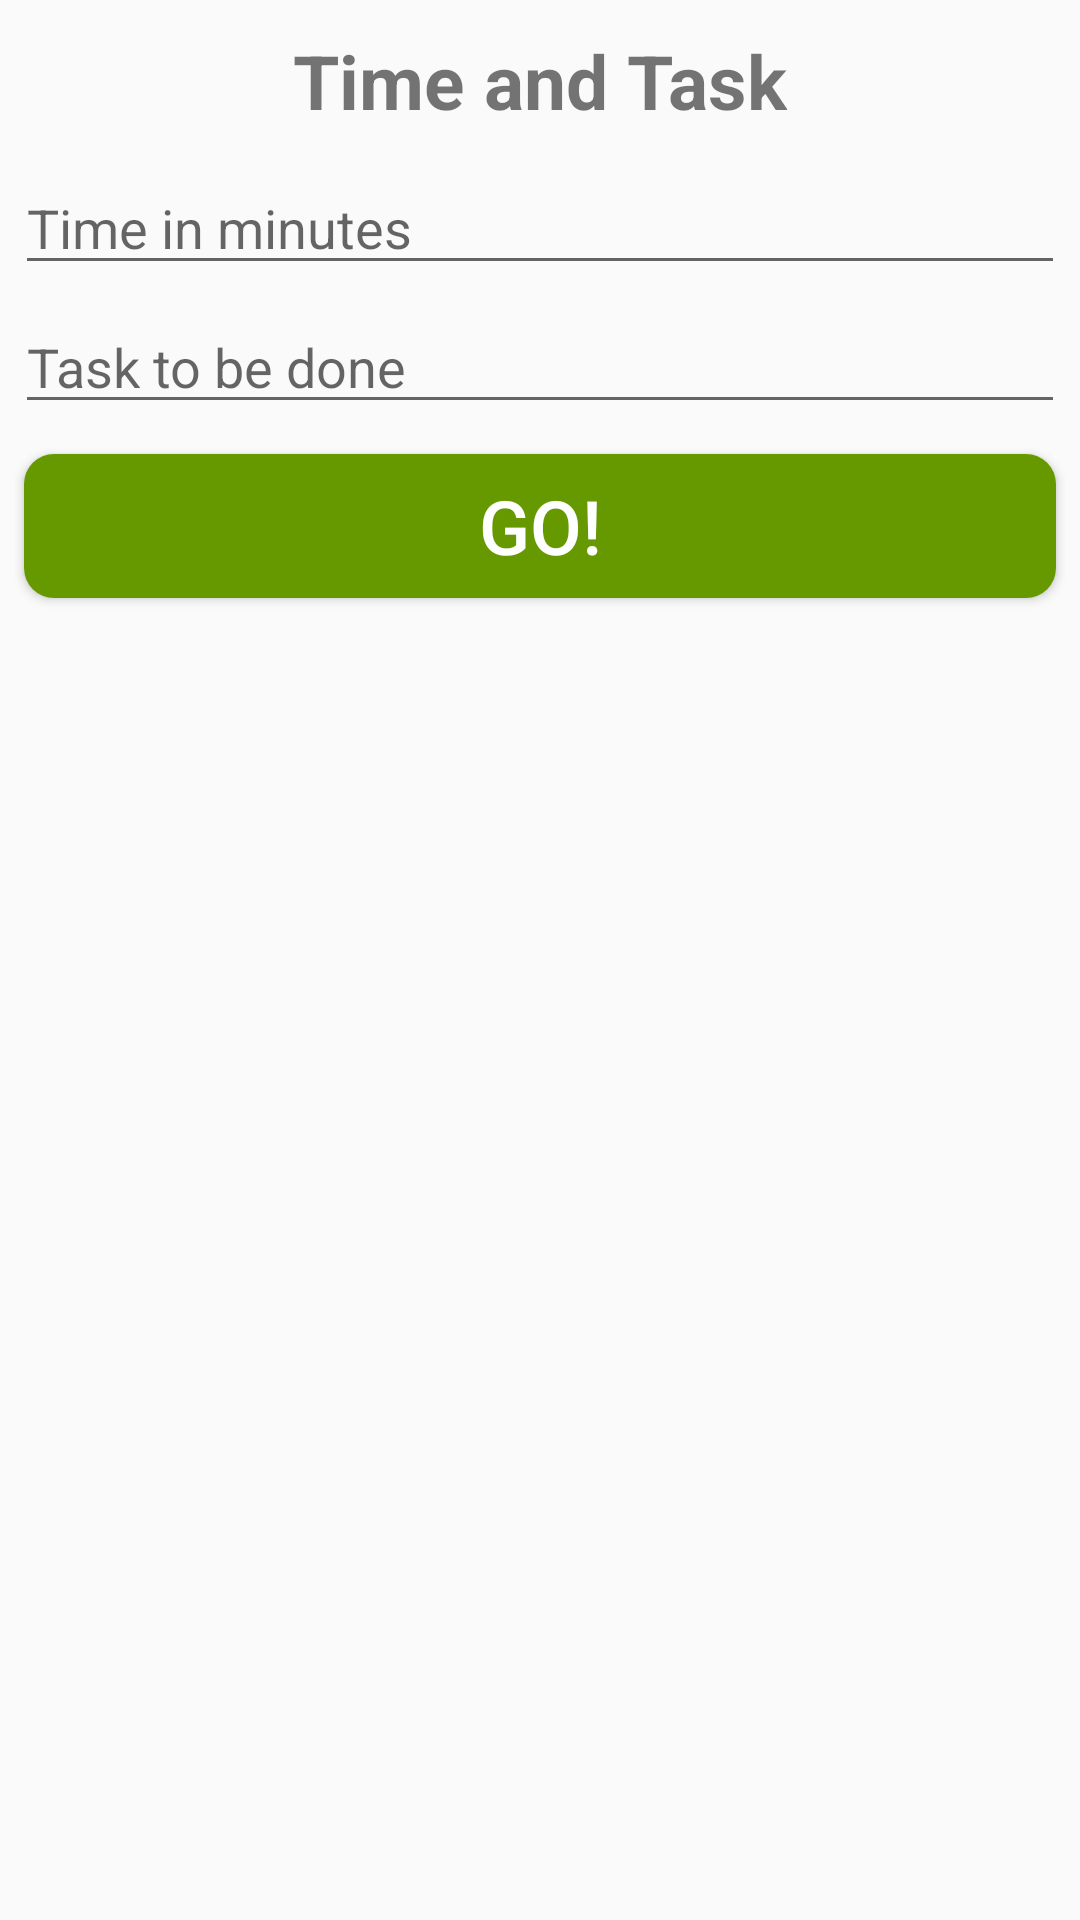

Write the Android layout XML for this screen, with the resource values it uses.
<!-- AndroidManifest.xml: application theme AppTheme -->
<!-- res/layout/dialog.xml -->
<?xml version="1.0" encoding="utf-8"?>
<LinearLayout xmlns:android="http://schemas.android.com/apk/res/android"
    android:layout_width="match_parent"
    android:layout_height="match_parent"
    android:background="@drawable/roundeddd"
    android:orientation="vertical"
    android:padding="5dp"

    android:screenOrientation="portrait">

    <TextView
        android:id="@+id/textView3"
        android:layout_width="wrap_content"
        android:layout_height="wrap_content"
        android:text="Time and Task"
        android:textSize="25sp"
        android:textStyle="bold"
        android:layout_marginTop="5dp"
        android:layout_gravity="center"/>

    <EditText
        android:id="@+id/editText"
        android:layout_width="match_parent"
        android:layout_height="wrap_content"
        android:ems="10"
        android:layout_marginTop="10dp"
        android:hint="Time in minutes"
        android:inputType="number" />

    <EditText
        android:id="@+id/editText2"
        android:layout_width="match_parent"
        android:layout_height="wrap_content"
        android:ems="10"
        android:inputType="textCapWords"
        android:layout_marginTop="5dp"
        android:hint="Task to be done"
         />

    <Button
        android:id="@+id/button_log"
        android:layout_width="match_parent"
        android:layout_height="wrap_content"
        android:layout_marginLeft="3dp"
        android:layout_marginTop="10dp"
        android:layout_marginRight="3dp"
        android:background="@drawable/buttton"

        android:text="GO!"
        android:textColor="@android:color/background_light"
        android:textSize="25dp" />
</LinearLayout>
<!-- resources referenced by this layout -->
<resources>
  <!-- drawable buttton (drawable) -->
  <?xml version="1.0" encoding="utf-8"?>
  <shape xmlns:android="http://schemas.android.com/apk/res/android"
      android:shape="rectangle" android:padding="10dp">
      
      <solid     android:color="@android:color/holo_green_dark" />
      <corners android:radius="10dp"/>
  </shape>
  <style name="AppTheme" parent="Theme.AppCompat.Light.DarkActionBar">
          
          <item name="colorPrimary">@color/colorPrimary</item>
          <item name="colorPrimaryDark">@color/colorPrimaryDark</item>
          <item name="colorAccent">@color/colorAccent</item>
          <item name="android:itemBackground">@color/colorPrimaryDark</item>
  
          
          
          <item name="android:itemTextAppearance">@style/CustomtextColor</item>
          <item name="android:actionOverflowButtonStyle">@style/CustomOverFlowButton</item>
  
  
      </style>
  <color name="colorPrimary">#008577</color>
  <color name="colorPrimaryDark">#00574B</color>
  <color name="colorAccent">#D81B60</color>
  <style name="CustomtextColor" parent="android:style/TextAppearance.Holo.Widget.ActionBar.Title">
          <item name="android:textColor">@android:color/white</item>
  
      </style>
  <style name="CustomOverFlowButton" parent="android:style/Widget.Holo.Light.ActionButton.Overflow">
          <item name="android:src">@drawable/ic_music_note_black_24dp</item>
      </style>
</resources>
